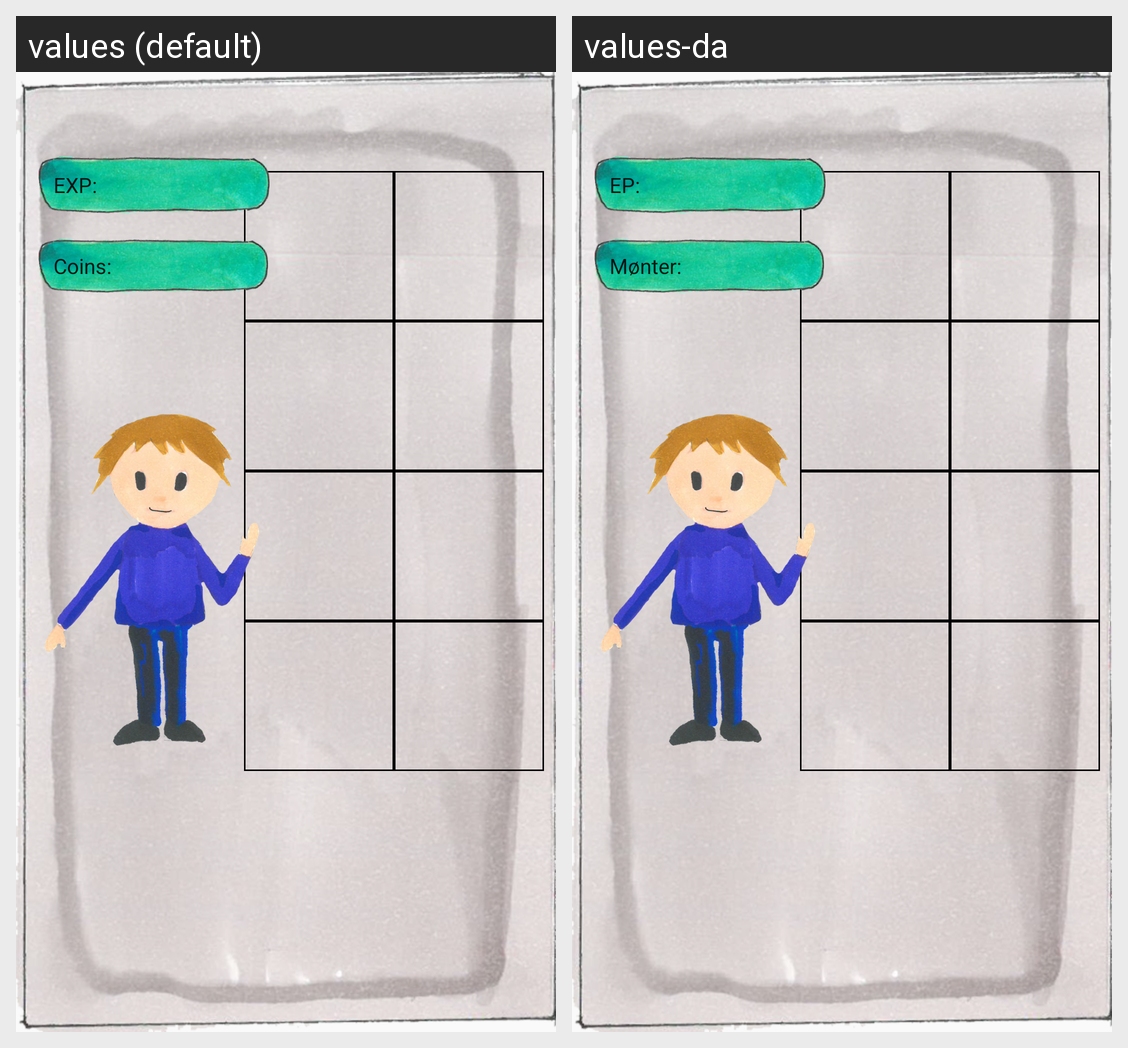

The same Android screen rendered under two of its app's locales, left to right. List the strings drawn on it with the default value and each locale's translation.
Android screen res/layout/activity_character.xml rendered under 2 locales, left to right: values (default), values-da. Device: Nexus 5 (rendered at 1080×1920; each locale shown at half size, 540×960, under a caption strip naming it); theme AppTheme.
Strings drawn on this screen, with the default value and each locale's value (text and hints the layout hard-codes, and strings that could not be matched under every locale, appear in the picture but are not listed):

xp
  values: EXP:
  values-da: EP:

coins
  values: Coins:
  values-da: Mønter:
